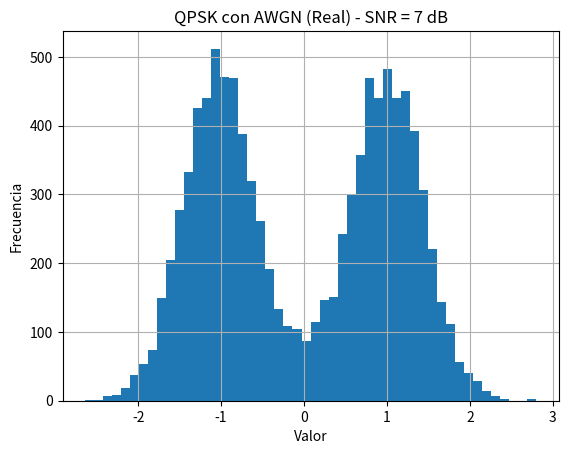
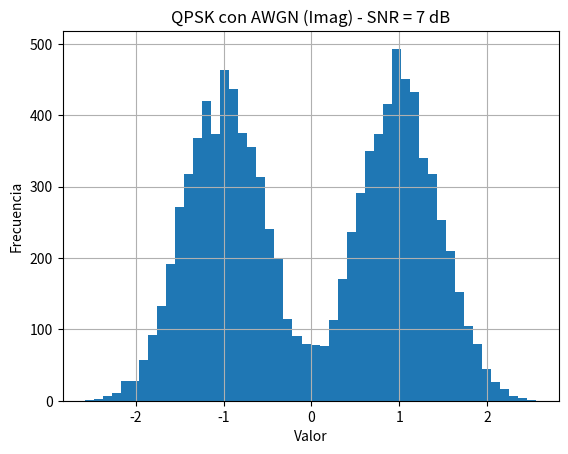

Recreate these plots in Python, in order.
# -----------------------------------------------------------------------------
#                                   MARVELL
# Programmer(s): Francisco G. Rainero
# -----------------------------------------------------------------------------

import numpy as np
import matplotlib.pyplot as plt
from scipy import signal
from numpy.fft import fft, fftshift
from scipy.special import erfc

plt.close('all')

# -------------------------------
# Basic TX M-QAM
# -------------------------------
L = 10000          # Simulation Length
BR = 32e9          # Baud Rate
M = 4              # Modulation order. QPSK (QAM4): M=4 y QAM-16: M=16
k = int(np.log2(M))     # k = LOG2(M)

fs = BR            # Sampling rate
T = 1 / BR         # Symbol period
Ts = 1 / fs        # Sample period

snr_db = 7 

# Primero vamos es generar los bits
bits = np.random.randint(0,2, k*L)

# Los voy a agrupar cada k
bits_reshaped = bits.reshape((L,k))

# Pasar al mapeo de la señal
def map_bits_to_qpsk(b1, b0):
    if (b1, b0) == (0, 0):
        return complex(1,1)
    if (b1, b0) == (0, 1):
        return complex(1,-1)
    if (b1, b0) == (1, 0):
        return complex(-1,1)
    if (b1, b0) == (1, 1):
        return complex(-1,-1)

if M == 4:
    symbols = [map_bits_to_qpsk(b[0], b[1]) for b in bits_reshaped]
    
symbols = np.array(symbols)

# Agregado de ruido
Ps = np.var(symbols)
snr = 10**(snr_db/10)
Pn = Ps/snr

# Option 1
# noise = np.sqrt(Pn/2) * ( np.random.randn(len(symbols)) + 1j * np.random.randn(len(symbols)) )

# Option 2
noise_real  = np.sqrt(Pn/2) *  np.random.randn(len(symbols))
noise_imag  = np.sqrt(Pn/2) *  np.random.randn(len(symbols))
noise = noise_real + 1j * noise_imag

symbols_noisy = symbols + noise

# Slicer
def qpsk_slicer(rx):
    I_hat = np.sign(rx.real)
    Q_hat = np.sign(rx.imag)
    
    return I_hat + 1j*Q_hat

symbols_hat = qpsk_slicer(symbols_noisy)

# Medir SER
errores = np.sum(symbols_hat != symbols)
SER = errores / len(symbols)
BER_aprox = SER / k

print(" - Cantidad de errores: ")
print(errores) # Para buena estadística, debemos contar al menos 100 errores
print(" - SER: ")
print(SER)
print(" - BER simulada: ")
print(BER_aprox) # Deberia parecerse a la BER "teorica"

# BER Toerica de QPSK
def Q(x):
    return 0.5 * erfc(x / np.sqrt(2))

# BER teórica QPSK
ber_theo = Q(np.sqrt(snr))

print(" - BER teórica: ")
print(ber_theo) 

# Plot de un histograma 
plt.figure()
plt.hist(symbols_noisy.real, bins=50)
plt.title(f"QPSK con AWGN (Real) - SNR = {snr_db} dB")
plt.xlabel("Valor")
plt.ylabel("Frecuencia")
plt.grid()

plt.figure()
plt.hist(symbols_noisy.imag, bins=50)
plt.title(f"QPSK con AWGN (Imag) - SNR = {snr_db} dB")
plt.xlabel("Valor")
plt.ylabel("Frecuencia")
plt.grid()
plt.show()
